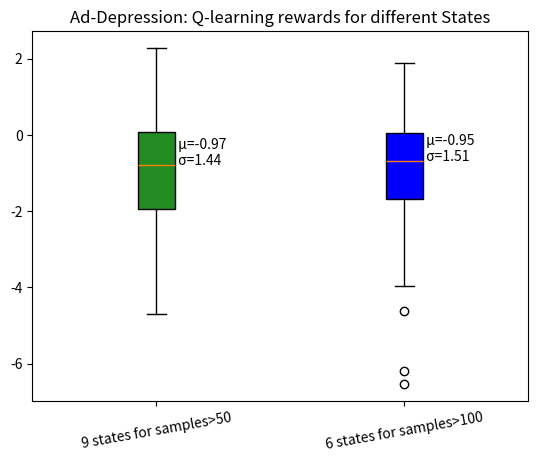

This chart was generated by the following Python code:
import numpy as np
import pandas as pd
import random
from random import shuffle
from collections import Counter

pd.options.display.float_format = '{:.2f}'.format

dep_ad_6 =  [[ 0.3397488 ],
 [-6.182128  ],
 [-2.6109889 ],
 [-2.5829592 ],
 [-1.033362  ],
 [-3.050375  ],
 [-0.7875966 ],
 [-0.5950744 ],
 [-0.39100784],
 [-1.9569271 ],
 [-0.70979524],
 [-3.7272725 ],
 [-1.9902912 ],
 [-3.3369398 ],
 [-2.253963  ],
 [ 0.02786294],
 [-2.7981768 ],
 [-0.8753541 ],
 [ 0.70363784],
 [-1.3100684 ],
 [-0.6046724 ],
 [ 1.4784343 ],
 [-0.93942064],
 [ 1.0404972 ],
 [-6.530124  ],
 [-0.6716486 ],
 [ 0.36578766],
 [ 0.27929026],
 [-0.84329766],
 [-1.683871  ],
 [ 0.39861476],
 [ 0.12859401],
 [-0.4600977 ],
 [-1.0405974 ],
 [-1.9248775 ],
 [ 0.15660389],
 [ 0.53004074],
 [-3.6520119 ],
 [ 0.6518822 ],
 [-1.3203028 ],
 [-1.9569259 ],
 [-0.98439014],
 [ 0.5866548 ],
 [-0.40156528],
 [-0.39172035],
 [ 0.34279835],
 [-3.963763  ],
 [ 1.7069796 ],
 [-0.05377274],
 [ 0.20007671],
 [-4.6278877 ],
 [ 0.28723565],
 [-0.47016105],
 [-0.13696007],
 [-2.3982604 ],
 [-0.03026873],
 [-1.1243658 ],
 [-0.6353848 ],
 [-0.26162493],
 [-0.6401419 ],
 [ 1.3319451 ],
 [-0.8466409 ],
 [-0.68166554],
 [ 0.8023891 ],
 [ 0.22485404],
 [-1.6829535 ],
 [ 1.605563  ],
 [-0.2619983 ],
 [ 0.22109857],
 [-0.5094976 ],
 [-0.8589231 ],
 [ 1.8771286 ],
 [-1.194045  ],
 [-1.68305   ],
 [-0.6809345 ],
 [-0.7698768 ],
 [-0.05977101],
 [-1.799577  ],
 [-0.26304343],
 [-2.401426  ],
 [-0.69815916],
 [-2.8420043 ],
 [-3.7486377 ],
 [-1.8262649 ],
 [-0.5231309 ],
 [-0.6010335 ],
 [-0.57270694],
 [-0.15428193],
 [-0.46923572],
 [ 0.2668033 ],
 [-0.8216184 ],
 [-3.0976593 ],
 [ 0.60603094],
 [-1.6606001 ],
 [-0.80263776],
 [-1.4099039 ],
 [-0.71217465],
 [ 0.15501687],
 [-2.7341068 ],
 [-0.7166905 ]]


dep_ad_9 =  [[ 0.74082696],
 [ 1.2213591 ],
 [ 1.3755003 ],
 [-2.1187363 ],
 [ 0.4146689 ],
 [ 0.5954165 ],
 [ 0.31109452],
 [ 0.16466627],
 [-3.1116116 ],
 [-2.4775698 ],
 [ 0.09512657],
 [-2.4818335 ],
 [-1.6943353 ],
 [ 0.0662456 ],
 [-0.15185003],
 [-2.0015154 ],
 [-3.6018267 ],
 [-0.6174673 ],
 [-4.454662  ],
 [-1.4582055 ],
 [-0.7836857 ],
 [-0.52876306],
 [-2.2666326 ],
 [-1.3851441 ],
 [-1.006258  ],
 [ 0.78977835],
 [-0.2852271 ],
 [ 0.08895236],
 [-0.66482425],
 [-0.03457318],
 [ 0.3699285 ],
 [-1.9360262 ],
 [-4.0889244 ],
 [-0.36789584],
 [-0.4572267 ],
 [ 0.7804881 ],
 [-0.84384394],
 [-2.6217563 ],
 [-1.540374  ],
 [ 0.01228092],
 [-2.8032405 ],
 [-2.107087  ],
 [ 2.2811265 ],
 [-0.37784234],
 [ 1.0996221 ],
 [-0.11514137],
 [-2.6737158 ],
 [-4.687642  ],
 [ 0.11948603],
 [-2.2229064 ],
 [-0.78003466],
 [-1.5227368 ],
 [-0.76997745],
 [-1.2344922 ],
 [-0.8337941 ],
 [ 0.4642086 ],
 [-0.8630465 ],
 [-0.36583024],
 [-3.5570354 ],
 [-2.9033246 ],
 [-0.31445178],
 [-0.94588625],
 [-0.05996021],
 [-0.8337299 ],
 [ 0.12597995],
 [ 0.16862868],
 [-0.4740412 ],
 [-1.1398344 ],
 [ 0.74776715],
 [ 0.45456514],
 [-1.9093713 ],
 [-0.6198179 ],
 [ 0.2306173 ],
 [-1.431161  ],
 [-3.1495552 ],
 [-0.991905  ],
 [ 0.24985167],
 [-3.2972634 ],
 [-0.3670874 ],
 [-0.37091452],
 [-0.36459187],
 [ 0.7052915 ],
 [-1.9329863 ],
 [-0.80129623],
 [-1.9975928 ],
 [-1.0179666 ],
 [-2.7698574 ],
 [-1.0865781 ],
 [-2.70768   ],
 [-0.68842286],
 [-3.850188  ],
 [-1.5086308 ],
 [ 0.7842929 ],
 [-1.8169643 ],
 [ 1.7969111 ],
 [-1.2395781 ],
 [-3.4364488 ],
 [ 1.2734022 ],
 [-2.7803066 ],
 [ 0.03487867]]

weighted_group = np.concatenate((dep_ad_9, dep_ad_6), axis=1)
print(weighted_group)
import matplotlib.pyplot as plt

# Creating dataset
np.random.seed(10)

fig, ax= plt.subplots()

main=ax.boxplot(weighted_group, patch_artist=True)
m = weighted_group.mean(axis=0)
st = weighted_group.std(axis=0)
ax.set_title('Ad-Depression: Q-learning rewards for different States')
for i, line in enumerate(main['medians']):
    x, y = line.get_xydata()[1]
    text = ' μ={:.2f}\n σ={:.2f}'.format(m[i], st[i])
    ax.annotate(text, xy=(x, y))
ax.set_xticks([1, 2])
ax.set_xticklabels(["9 states for samples>50","6 states for samples>100"], rotation=10)
# ax.set_ylim(-20,10)

colors=["forestgreen", "blue"]
 
for patch, color in zip(main['boxes'],colors):
    patch.set_facecolor(color)

 

plt.savefig('ad_dep.png')
# show plot
plt.show()
